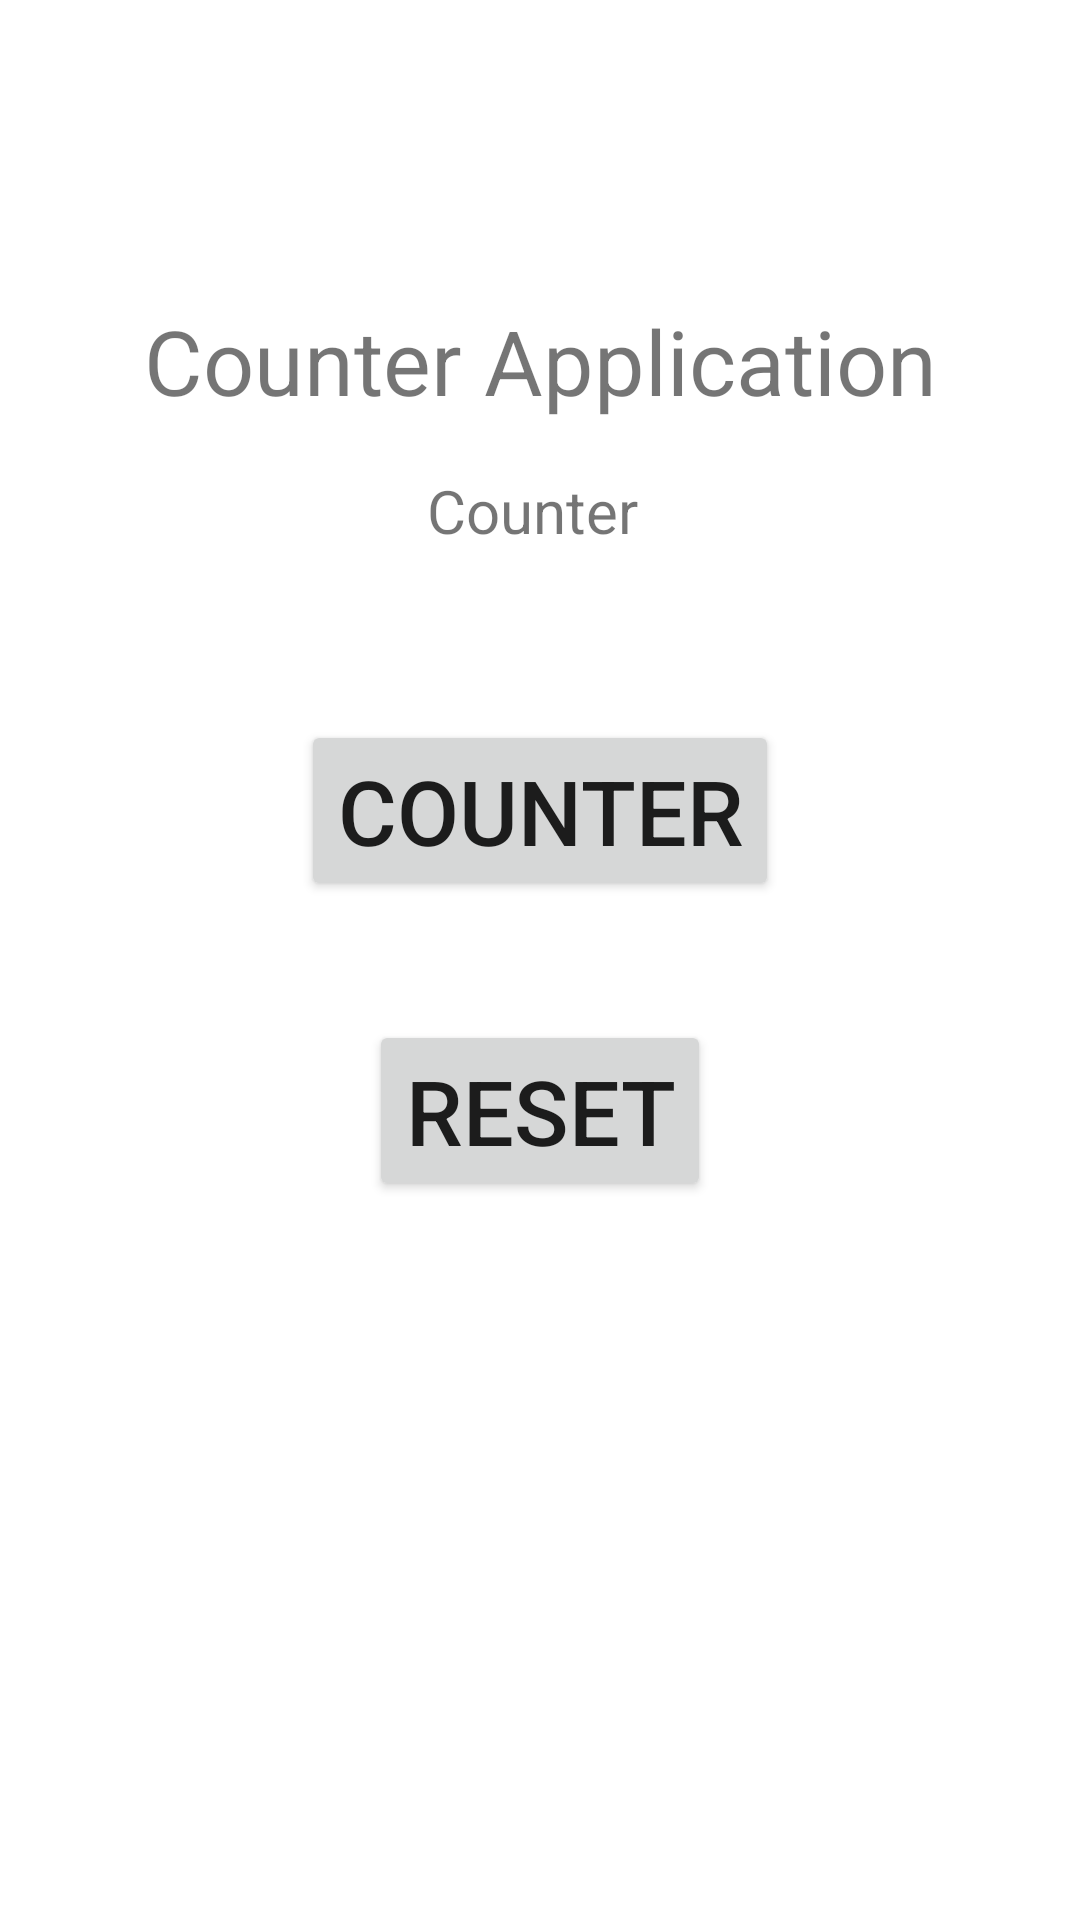

Layout XML and referenced resources for this Android screen:
<!-- AndroidManifest.xml: application theme Theme.Blind_Assisting_System -->
<!-- res/layout/activity_main.xml -->
<?xml version="1.0" encoding="utf-8"?>
<androidx.constraintlayout.widget.ConstraintLayout xmlns:android="http://schemas.android.com/apk/res/android"
    xmlns:app="http://schemas.android.com/apk/res-auto"
    xmlns:tools="http://schemas.android.com/tools"
    android:layout_width="match_parent"
    android:layout_height="match_parent"
    tools:context=".MainActivity">

    <TextView
        android:layout_width="wrap_content"
        android:layout_height="wrap_content"
        android:text="Counter Application"
        android:textSize="30dp"
        android:layout_marginTop="-400dp"
        android:id="@+id/tvcounter"
        app:layout_constraintBottom_toBottomOf="parent"
        app:layout_constraintLeft_toLeftOf="parent"
        app:layout_constraintRight_toRightOf="parent"
        app:layout_constraintTop_toTopOf="parent" />
    <TextView
        android:layout_width="wrap_content"
        android:layout_height="wrap_content"
        android:text="Counter "
        android:textSize="20dp"
        android:layout_marginTop="-300dp"
        android:id="@+id/tvcounter1"
        app:layout_constraintBottom_toBottomOf="parent"
        app:layout_constraintLeft_toLeftOf="parent"
        app:layout_constraintRight_toRightOf="parent"
        app:layout_constraintTop_toTopOf="parent" />

    <Button
        android:layout_width="wrap_content"
        android:layout_height="wrap_content"
        android:text="Counter"
        android:textSize="30dp"
        android:layout_marginTop="-100dp"
        android:id="@+id/btncounter"
        app:layout_constraintBottom_toBottomOf="parent"
        app:layout_constraintLeft_toLeftOf="parent"
        app:layout_constraintRight_toRightOf="parent"
        app:layout_constraintTop_toTopOf="parent" />

    <Button
        android:layout_width="wrap_content"
        android:layout_height="wrap_content"
        android:text="Reset"
        android:textSize="30dp"
        android:layout_marginTop="100dp"
        android:id="@+id/btnreset"
        app:layout_constraintBottom_toBottomOf="parent"
        app:layout_constraintLeft_toLeftOf="parent"
        app:layout_constraintRight_toRightOf="parent"
        app:layout_constraintTop_toTopOf="parent" />

</androidx.constraintlayout.widget.ConstraintLayout>
<!-- resources referenced by this layout -->
<resources>
  <style name="Theme.Blind_Assisting_System" parent="Theme.MaterialComponents.DayNight.NoActionBar">
          <item name="colorPrimary">@color/purple_500</item>
          <item name="colorPrimaryVariant">@color/purple_700</item>
          <item name="colorOnPrimary">@color/white</item>
          
          <item name="colorSecondary">@color/teal_200</item>
          <item name="colorSecondaryVariant">@color/teal_700</item>
          <item name="colorOnSecondary">@color/black</item>
          
          <item name="android:statusBarColor" tools:targetApi="l">?attr/colorPrimaryVariant</item>
          
      </style>
  <color name="purple_500">#181933</color>
  <color name="purple_700">#FF3700B3</color>
  <color name="white">#FFFFFFFF</color>
  <color name="teal_200">#F3112B</color>
  <color name="teal_700">#FF018786</color>
  <color name="black">#FF000000</color>
</resources>
